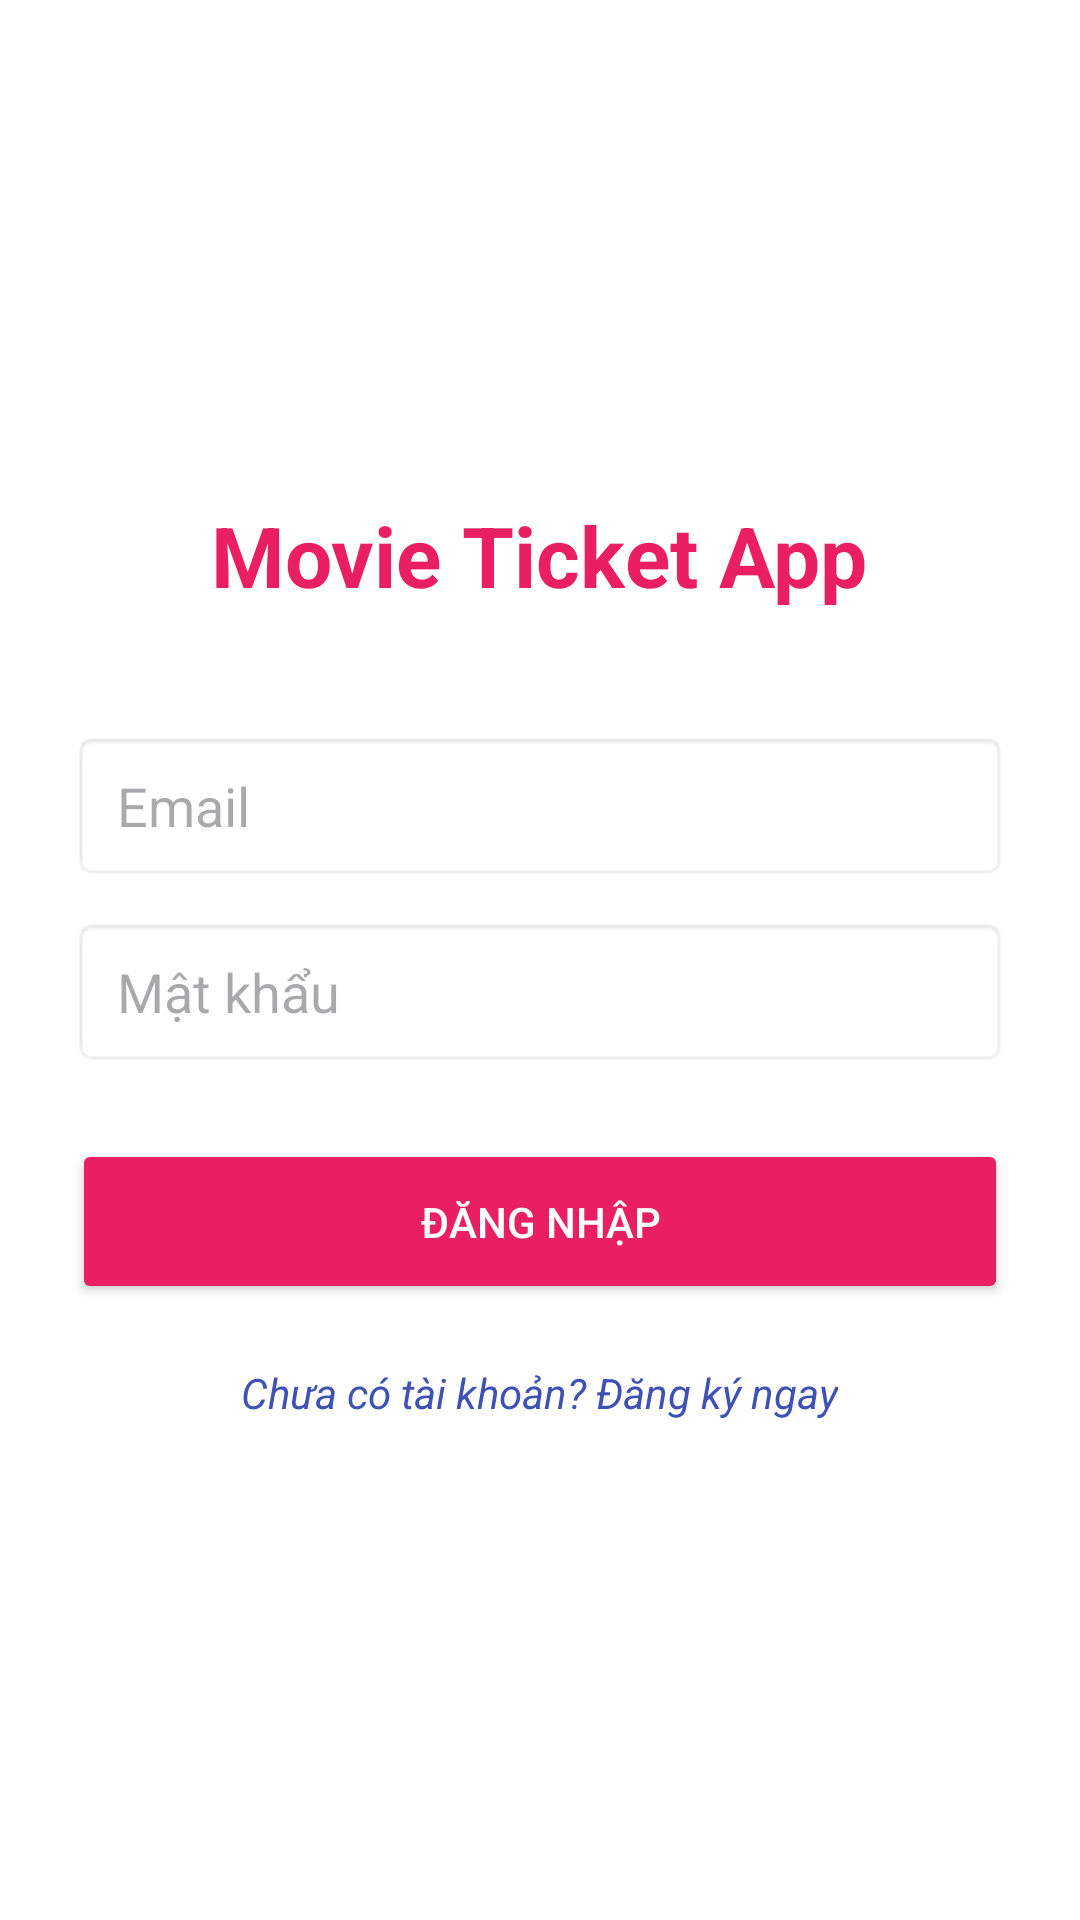

This screen was rendered from an Android layout file. Write that file and the resources it references.
<!-- AndroidManifest.xml: application theme Theme.BaiTapFirebase -->
<!-- res/layout/activity_login.xml -->
<?xml version="1.0" encoding="utf-8"?>
<LinearLayout xmlns:android="http://schemas.android.com/apk/res/android"
    android:layout_width="match_parent"
    android:layout_height="match_parent"
    android:orientation="vertical"
    android:padding="24dp"
    android:gravity="center"
    android:background="#FFFFFF">

    <TextView
        android:layout_width="wrap_content"
        android:layout_height="wrap_content"
        android:text="Movie Ticket App"
        android:textSize="28sp"
        android:textStyle="bold"
        android:textColor="#E91E63"
        android:layout_marginBottom="40dp"/>

    <EditText
        android:id="@+id/edtEmail"
        android:layout_width="match_parent"
        android:layout_height="50dp"
        android:hint="Email"
        android:inputType="textEmailAddress"
        android:background="@android:drawable/editbox_background"
        android:paddingLeft="15dp"
        android:layout_marginBottom="12dp"/>

    <EditText
        android:id="@+id/edtPassword"
        android:layout_width="match_parent"
        android:layout_height="50dp"
        android:hint="Mật khẩu"
        android:inputType="textPassword"
        android:background="@android:drawable/editbox_background"
        android:paddingLeft="15dp"
        android:layout_marginBottom="24dp"/>

    <Button
        android:id="@+id/btnLogin"
        android:layout_width="match_parent"
        android:layout_height="55dp"
        android:text="Đăng nhập"
        android:backgroundTint="#E91E63"
        android:textColor="#FFFFFF" />

    <TextView
        android:id="@+id/tvRegister"
        android:layout_width="wrap_content"
        android:layout_height="wrap_content"
        android:text="Chưa có tài khoản? Đăng ký ngay"
        android:layout_marginTop="20dp"
        android:textColor="#3F51B5"
        android:textStyle="italic" />
</LinearLayout>
<!-- resources referenced by this layout -->
<resources>
  <style name="Theme.BaiTapFirebase" parent="Base.Theme.BaiTapFirebase" />
  <style name="Base.Theme.BaiTapFirebase" parent="Theme.Material3.DayNight.NoActionBar">
          
          
      </style>
</resources>
